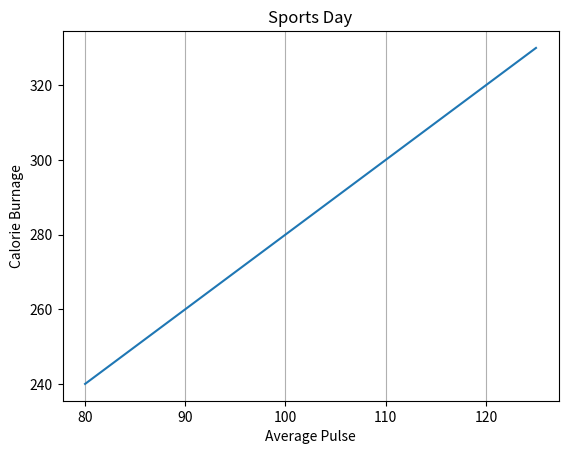

Python code for this plot:
#specifying which grid lines to display
#you can use the axis parameter in
#the grid() function to specify which grid lines to display
#legal values are:'x','y',and 'both'

#display only grid lines for the x-axis?

import numpy as np
import matplotlib.pyplot as plt

x=np.array([80,85,90,95,100,105,110,115,120,125])
y=np.array([240,250,260,270,280,290,300,310,320,330])

plt.plot(x,y)

plt.title("Sports Day")
plt.xlabel("Average Pulse")
plt.ylabel("Calorie Burnage")
plt.grid(axis='x')                      #grid fun using
plt.show()